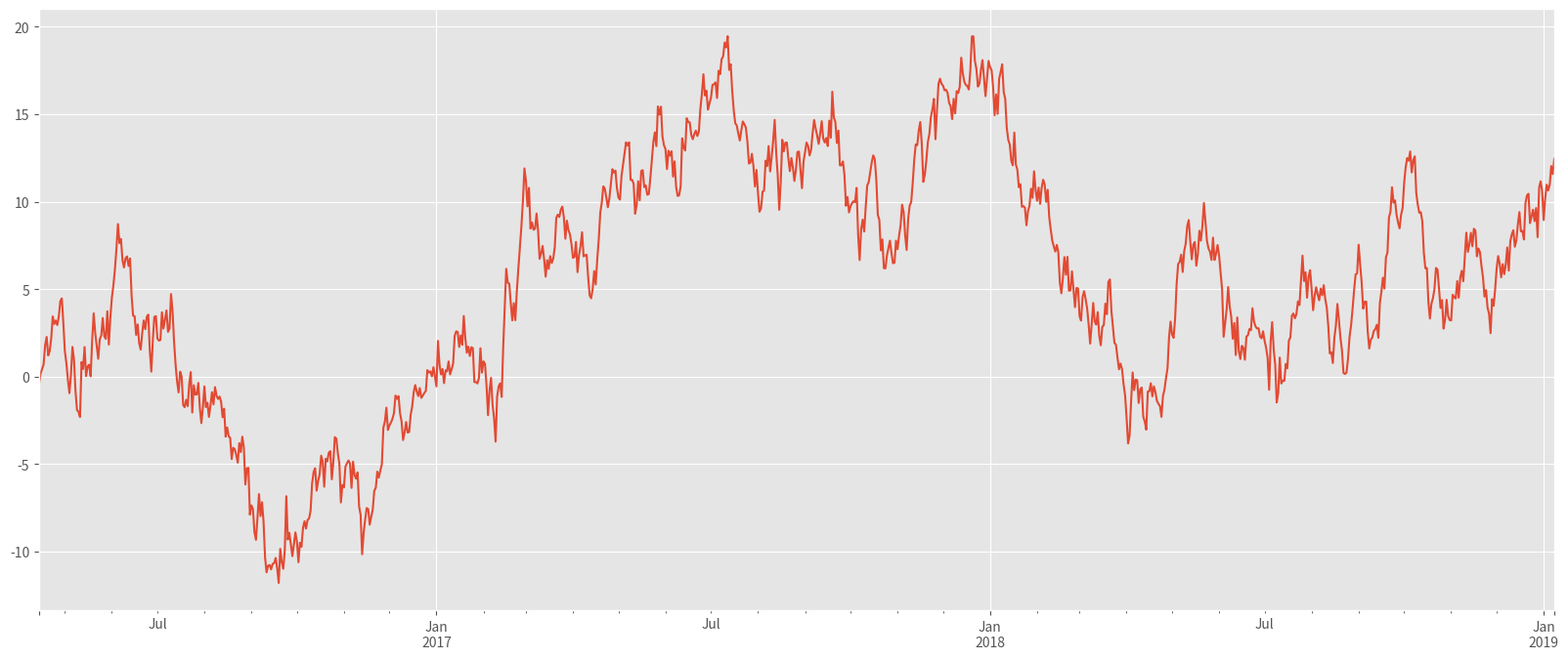

Python code for this plot: (Note: this script raises an exception after producing the figure.)
import pandas as pd
import numpy as np
import matplotlib.pyplot as plt
import matplotlib
matplotlib.style.use('ggplot')


"""pd.set_option("display.notebook_repr_html",False) 以文本方式展示"""
"""pd.set_option("display.max_columns",6) 最大列表名 """
"""pd.set_option("display.max_rows",15) 最大行数 """
"""pd.set_option("display.width",78) 最大宽度"""
"""pd.set_option("precision",4) 展示的精度"""

def make_end_line(): #绘制下划线，用以分栏显示numpy各部分的作用
    for i in range(1, 50):
        print("_", end = "")
    print("\n")

"""绘制Series"""
ts = pd.Series(np.random.randn(1000), index = pd.date_range("20160414", periods = 1000))
print(ts.head())
make_end_line()
ts = ts.cumsum() #将数据累加，以体现趋势
plt.show(ts.plot(figsize = (20,8)))

"""如果索引包含日期，
plot就会调用gcf().autofmt_xdate试图将x轴格式化成更友好的方式"""

"""绘制DataFrame"""
df = pd.DataFrame(np.random.randn(1000,4),
                  index=pd.date_range("20160401",periods=1000),
                 columns=["A","B","C","D"])
print(df.head(10))
df = df.cumsum()
plt.show(df.plot())

#通过x，y关键字参数指定plot的x，y轴
df3 = pd.DataFrame(np.random.randn(1000,2),columns=["B","C"])
df3 = df3.cumsum()

df3["A"] = pd.Series(list(range(len(df))))
print(df3["A"])
plt.show(df3.plot(x="A",y="B")) #A作为x轴，B作为Y轴
